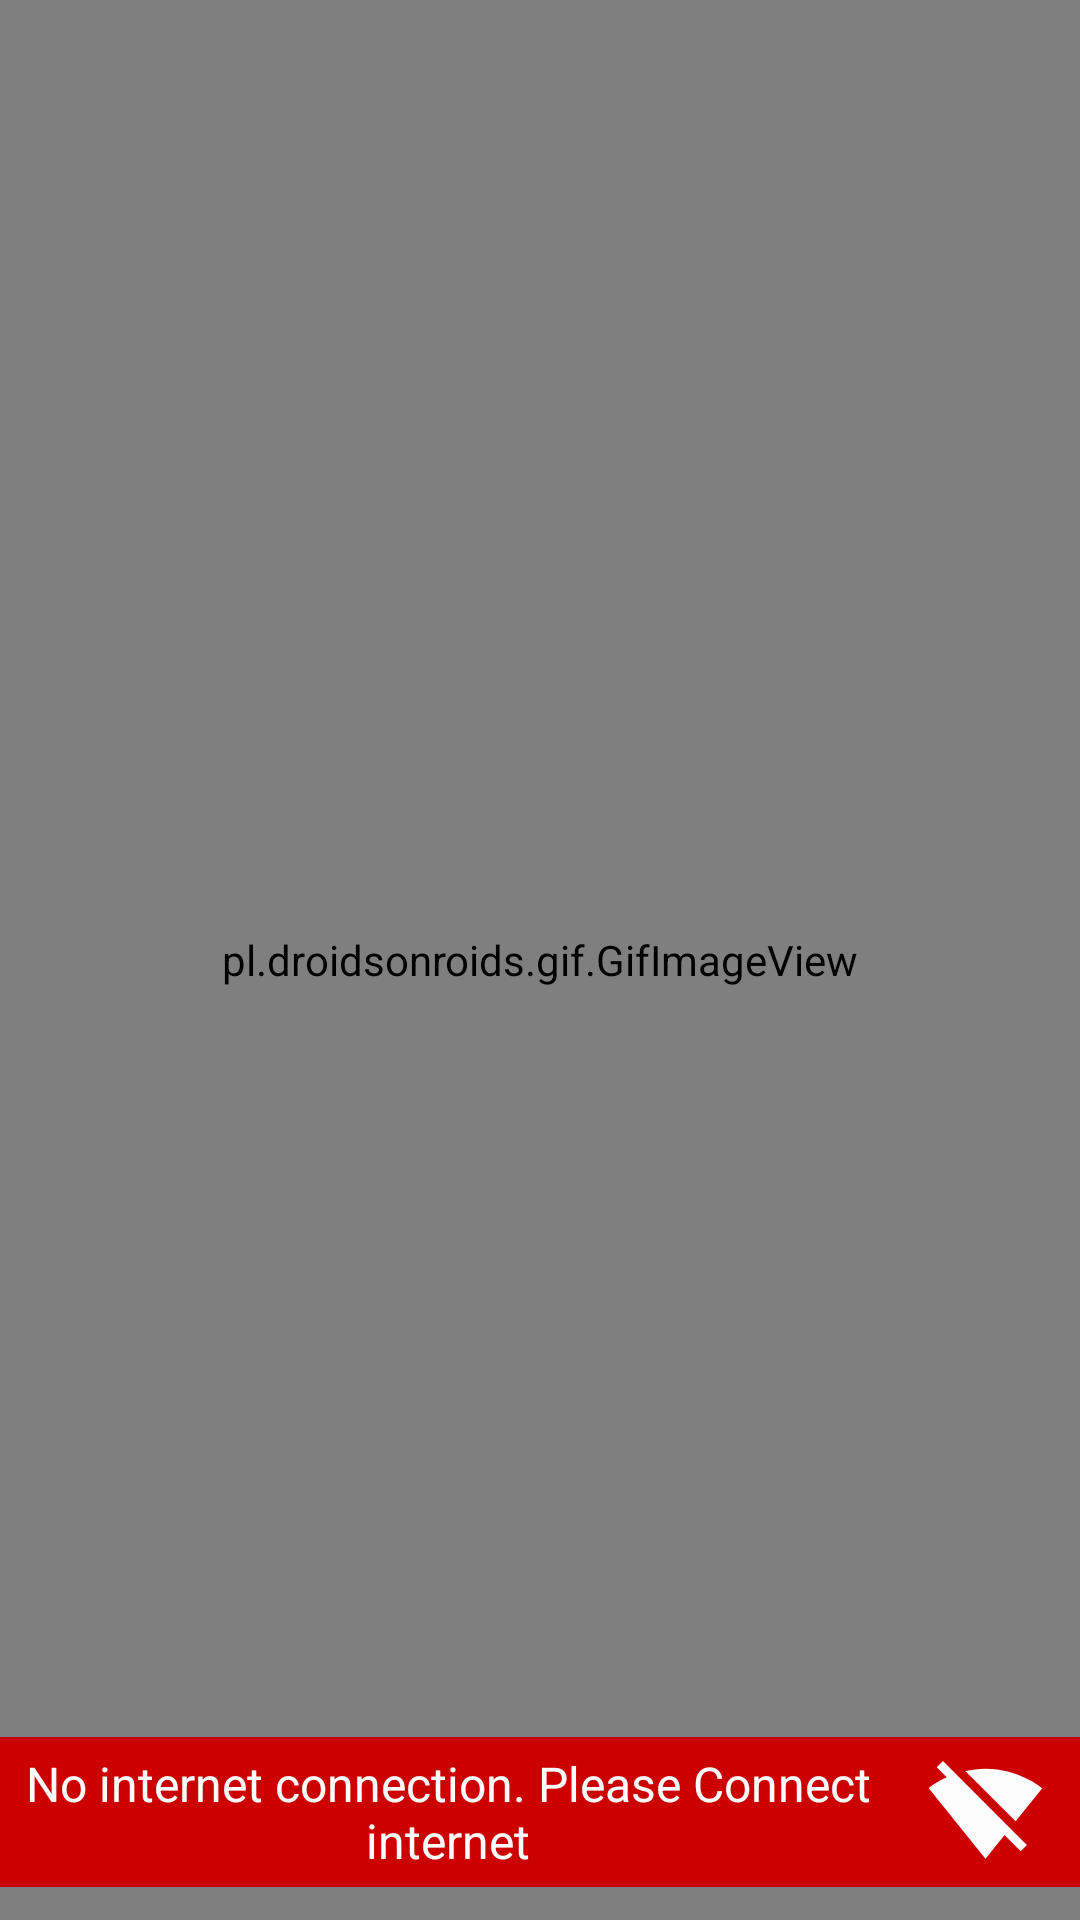

Android layout source for this screen:
<!-- AndroidManifest.xml: application theme AppTheme -->
<!-- res/layout/std_activity_offline_mode_.xml -->
<?xml version="1.0" encoding="utf-8"?>
<RelativeLayout
    xmlns:android="http://schemas.android.com/apk/res/android"
    xmlns:app="http://schemas.android.com/apk/res-auto"
    xmlns:tools="http://schemas.android.com/tools"
    android:layout_width="match_parent"
    android:layout_height="match_parent"
     tools:context=".std_OfflineMode_Activity">


    <pl.droidsonroids.gif.GifImageView
        android:layout_width="match_parent"
        android:layout_height="match_parent"
        android:src="@drawable/sms_welcome2"
        android:adjustViewBounds="true"

        android:scaleType="fitXY"/>



    <LinearLayout
        android:id="@+id/_layout_internet"
        android:layout_width="match_parent"
        android:layout_height= "50dp"
        android:background="@android:color/holo_red_dark"
        android:orientation="horizontal"
        android:layout_alignParentBottom="true"
        android:layout_marginBottom="11dp"
        android:gravity="center">

        <TextView
            android:id="@+id/tv_network"
            android:layout_width="match_parent"
            android:layout_height="wrap_content"
            android:textSize="16dp"
            android:textAlignment="center"
            android:textColor="#fff"
            android:clickable="false"
            android:layout_weight="3"
            android:layout_marginLeft="2dp"
            android:text="No internet connection. Please Connect internet"/>

        <ImageView
            android:id="@+id/net_img"
            android:layout_width="60dp"
            android:layout_height="match_parent"
            android:layout_weight="1"
            android:src="@drawable/ic_signal_wifi_off_black_24dp"
            android:layout_marginRight="12dp"
            android:layout_marginLeft="12dp"
            />


    </LinearLayout>

</RelativeLayout>
<!-- resources referenced by this layout -->
<resources>
  <!-- drawable ic_signal_wifi_off_black_24dp (drawable) -->
  <vector android:height="24dp" android:tint="#FDFDFD"
      android:viewportHeight="24.0" android:viewportWidth="24.0"
      android:width="24dp" xmlns:android="http://schemas.android.com/apk/res/android">
      <path android:fillColor="#FF000000" android:pathData="M23.64,7c-0.45,-0.34 -4.93,-4 -11.64,-4 -1.5,0 -2.89,0.19 -4.15,0.48L18.18,13.8 23.64,7zM17.04,15.22L3.27,1.44 2,2.72l2.05,2.06C1.91,5.76 0.59,6.82 0.36,7l11.63,14.49 0.01,0.01 0.01,-0.01 3.9,-4.86 3.32,3.32 1.27,-1.27 -3.46,-3.46z"/>
  </vector>
  <!-- drawable sms_welcome2: jpeg bitmap (drawable, 78272 bytes) -->
  <style name="AppTheme" parent="Theme.AppCompat.Light.NoActionBar">
          
          <item name="colorPrimary">@color/colorPrimary</item>
          <item name="colorPrimaryDark">@color/colorPrimaryDark</item>
          <item name="colorAccent">@color/colorAccent</item>
      </style>
  <color name="colorPrimary">#605A88</color>
  <color name="colorPrimaryDark">#605A88</color>
  <color name="colorAccent">#605A88</color>
</resources>
